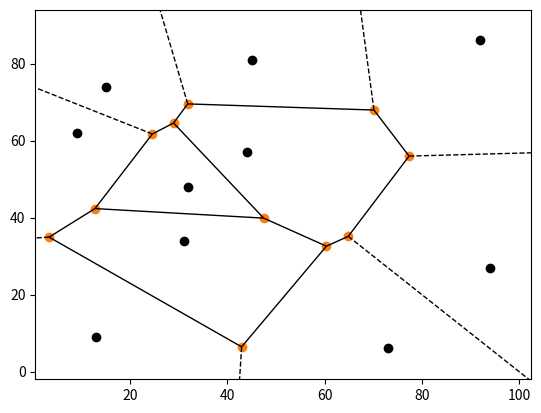
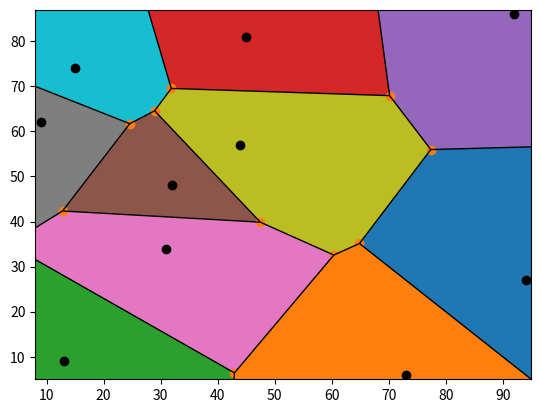

Recreate these plots in Python, in order.
import numpy as np 
import scipy as sp 
import matplotlib.pyplot as plt
from scipy.spatial import Voronoi, voronoi_plot_2d, Delaunay
from matplotlib import cm
%matplotlib inline

data_points = np.random.randint(100,size=(3,2))
print(data_points)

dummy_x = np.linspace(0,100,3)
dummy_y = np.linspace(0,100,3)

def get_least_distance(point,data_set):
        dist = []
        for i,j in enumerate(data_set):
            dist.append(np.linalg.norm(point-j))
        return(data_set[np.argmin(dist)],np.argmin(dist))

viridis = cm.get_cmap('viridis', len(data_points))
color = viridis(range(len(data_points)))
len(color)
plot_points = []
'''
for x in dummy_x:
    for y in dummy_y:
        dummy=np.array(x,y)
        cloest_point, clost_point_index = get_least_distance(dummy,data_points)
        plot_points.append([dummy, color[clost_point_index]])
'''

import numpy as np 
import scipy as sp 
import matplotlib.pyplot as plt
from scipy.spatial import Voronoi, voronoi_plot_2d, Delaunay
%matplotlib inline

data_points = np.random.randint(100,size=(10,2))
print(data_points)
vor = Voronoi(data_points)
fig = voronoi_plot_2d(vor)
plt.plot(data_points[:,0], data_points[:,1], 'ko')
plt.show()
#Routine to reconstruct voronoi regions in 2D diagram to finite regions. 
'''
If we wish to color the region inside the voronoi region the regions at the boundary are difficult to fill in directly
as they are set to -1 from the voronoi code. 
'''
points = np.append(data_points, [[999,999], [-999,999], [999,-999], [-999,-999]], axis = 0)

# compute Voronoi tesselation
vor = Voronoi(points)
# plot
voronoi_plot_2d(vor)
# colorize
for region in vor.regions:
    if not -1 in region:
        polygon = [vor.vertices[i] for i in region]
        plt.fill(*zip(*polygon))
# fix the range of axes
plt.plot(data_points[:,0], data_points[:,1], 'ko')
plt.xlim(np.min(data_points[:,0])-1.0, np.max(data_points[:,0])+1.0)
plt.ylim(np.min(data_points[:,1])-1.0, np.max(data_points[:,1])+1.0)
plt.show()



